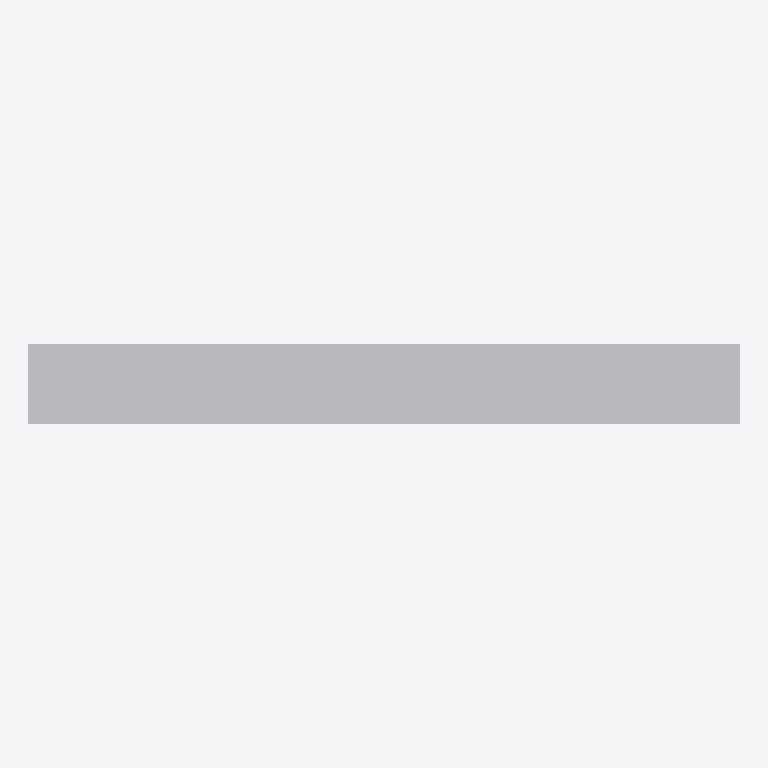
Plan cut of the same IFC building model at storey 'EG' (level 0.00 m, cut at 1.40 m), seen from above with north up, elements coloured by IFC class: 1 other element (light grey). No cut surface shows.
Extent 4.5 m × 0.5 m × 0.8 m (x, y, z). Storeys (1): EG at 0.00 m. Elements (1): 1 IfcFurniture.

HEADER;
FILE_DESCRIPTION(('ViewDefinition[DesignTransferView]'),'2;1');
FILE_NAME('/dev/null','2026-11-18T07:31:32+01:00',(''),(''),'IfcOpenShell 0.8.5','IfcOpenShell 0.8.5','Nobody');
FILE_SCHEMA(('IFC4'));
ENDSEC;
DATA;
#6=IFCPROJECT('0XWWwtkWnAKBh8pT0OzgIi',#5,'preview-stuhlreihe',$,$,$,$,(#15),#10);
#18=IFCSITE('02pkvObNvD2wB9FTgpT5Mr',#17,'Site',$,$,#29,$,$,$,$,$,$,$,$);
#20=IFCBUILDING('3yHCL0c05BlQ5uNU_RhFef',#19,'Building',$,$,#34,$,$,$,$,$,$);
#36=IFCBUILDINGSTOREY('0q_m_BkS97yQViEBeMzcyH',#35,'EG',$,$,#43,$,$,$,0.0);
#58=IFCFURNITURE('3HmiAXkgbBAwaSFMvH8r$o',#57,'Stuhlreihe',$,$,#72,#65,$,.CHAIR.);
ENDSEC;
